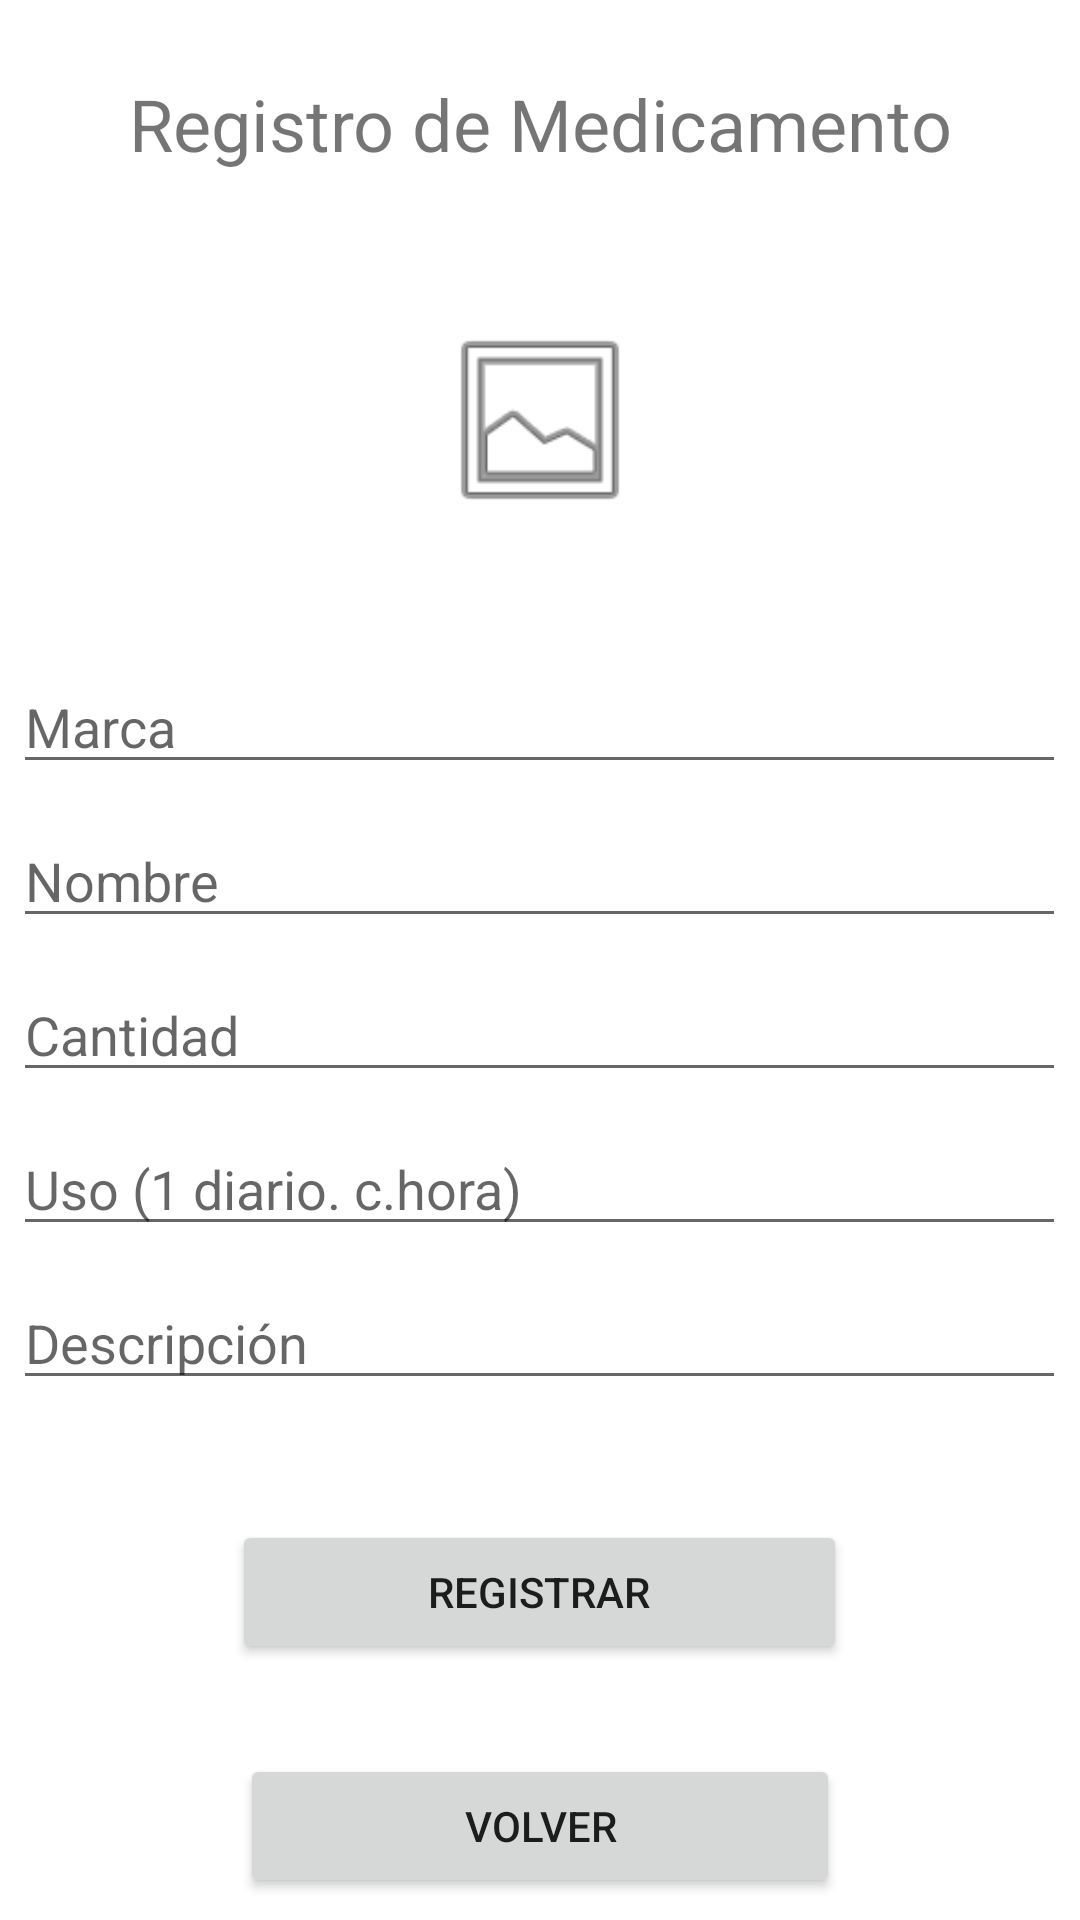

Layout XML and referenced resources for this Android screen:
<!-- AndroidManifest.xml: application theme Theme.App_pets -->
<!-- res/layout/activity_registro_med.xml -->
<?xml version="1.0" encoding="utf-8"?>
<androidx.constraintlayout.widget.ConstraintLayout xmlns:android="http://schemas.android.com/apk/res/android"
    xmlns:app="http://schemas.android.com/apk/res-auto"
    xmlns:tools="http://schemas.android.com/tools"
    android:layout_width="match_parent"
    android:layout_height="match_parent"
    tools:context=".RegistroMedActivity">

    <LinearLayout
        android:layout_width="match_parent"
        android:layout_height="match_parent"
        android:orientation="vertical">

        <Space
            android:layout_width="match_parent"
            android:layout_height="25dp" />

        <TextView
            android:id="@+id/textView"
            android:layout_width="match_parent"
            android:layout_height="55dp"
            android:text="Registro de Medicamento"
            android:textAlignment="center"
            android:textSize="24sp" />
        <Space
            android:layout_width="match_parent"
            android:layout_height="25dp" />

        <ImageView
            android:id="@+id/imageView2"
            android:layout_width="match_parent"
            android:layout_height="70dp"
            app:srcCompat="@android:drawable/ic_menu_gallery" />

        <LinearLayout
            android:layout_width="match_parent"
            android:layout_height="match_parent"
            android:orientation="vertical">

            <Space
                android:layout_width="match_parent"
                android:layout_height="35dp" />

            <EditText
                android:id="@+id/editTextMarca"
                android:layout_width="351dp"
                android:layout_height="wrap_content"
                android:layout_gravity="center"
                android:layout_marginTop="10dp"
                android:ems="10"
                android:hint="Marca"
                android:inputType="textPersonName" />

            <EditText
                android:id="@+id/editTextNombre"
                android:layout_width="351dp"
                android:layout_height="wrap_content"
                android:layout_gravity="center"
                android:layout_marginTop="10dp"
                android:ems="10"
                android:hint="Nombre"
                android:inputType="textPersonName" />

            <EditText
                android:id="@+id/editTextCantidad"
                android:layout_width="351dp"
                android:layout_height="wrap_content"
                android:layout_gravity="center"
                android:layout_marginTop="10dp"
                android:ems="10"
                android:hint="Cantidad"
                android:inputType="textPersonName" />

            <EditText
                android:id="@+id/editTextUso"
                android:layout_width="351dp"
                android:layout_height="wrap_content"
                android:layout_gravity="center"
                android:layout_marginTop="10dp"
                android:ems="10"
                android:hint="Uso (1 diario. c.hora)"
                android:inputType="textPersonName" />

            <EditText
                android:id="@+id/editTextDescripcion"
                android:layout_width="351dp"
                android:layout_height="wrap_content"
                android:layout_gravity="center"
                android:layout_marginTop="10dp"
                android:ems="10"
                android:hint="Descripción"
                android:inputType="textPersonName" />

            <Space
                android:layout_width="match_parent"
                android:layout_height="40dp" />

            <LinearLayout
                android:layout_width="match_parent"
                android:layout_height="match_parent"
                android:orientation="horizontal">

                <LinearLayout
                    android:layout_width="match_parent"
                    android:layout_height="match_parent"
                    android:orientation="vertical">

                    <Button
                        android:id="@+id/btnRegistrar"
                        android:layout_width="205dp"
                        android:layout_height="wrap_content"
                        android:layout_gravity="center"
                        android:text="Registrar" />

                    <Space
                        android:layout_width="match_parent"
                        android:layout_height="30dp" />

                    <Button
                        android:id="@+id/btnVolver"
                        android:layout_width="200dp"
                        android:layout_height="wrap_content"
                        android:layout_gravity="center"
                        android:text="Volver" />
                </LinearLayout>
            </LinearLayout>
        </LinearLayout>

    </LinearLayout>
</androidx.constraintlayout.widget.ConstraintLayout>
<!-- resources referenced by this layout -->
<resources>
  <style name="Theme.App_pets" parent="Theme.MaterialComponents.DayNight.DarkActionBar">
          
          <item name="colorPrimary">@color/purple_500</item>
          <item name="colorPrimaryVariant">@color/purple_700</item>
          <item name="colorOnPrimary">@color/white</item>
          
          <item name="colorSecondary">@color/teal_200</item>
          <item name="colorSecondaryVariant">@color/teal_700</item>
          <item name="colorOnSecondary">@color/black</item>
          
          <item name="android:statusBarColor" tools:targetApi="l">?attr/colorPrimaryVariant</item>
          
      </style>
  <!-- not gathered from this repository: default colours our renderer supplied (Android Studio template values) -->
  <color name="purple_500">#FF6200EE</color>
  <color name="purple_700">#FF3700B3</color>
  <color name="teal_200">#FF03DAC5</color>
  <color name="teal_700">#FF018786</color>
  <color name="black">#FF000000</color>
  <color name="white">#FFFFFFFF</color>
</resources>
